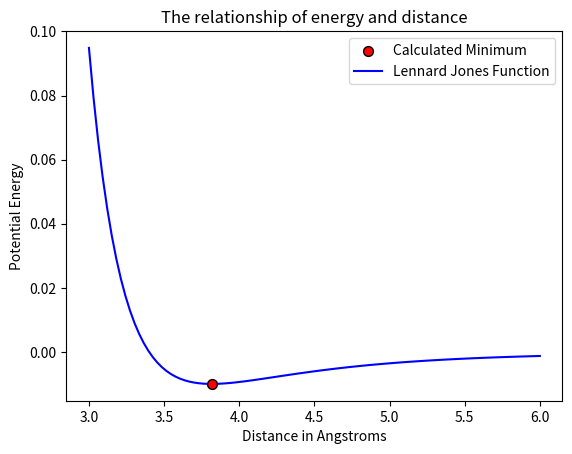

The script that saved this image:
#Importing all the cool functions I couldn't code myself
import matplotlib.pyplot as plt
import numpy as np
import scipy.optimize as opt
import pandas as pd

#A simple function that takes an input of r (and potentially epsilon and sigma) and outputs the atomic energy
def lennard_jones(r, epsilon=0.01, sigma=3.4):
    
    Atomic_Energy = 4*epsilon*((sigma/r)**12-(sigma/r)**6)
    return Atomic_Energy

distance_between_two = opt.minimize(
    #This is the function
    fun=lennard_jones,  
    #This is the initial guess
    x0=0,                    
    #The arguments of the function scipy is not allowed to change
    args=(0.01, 3.4),
    #This is the method, I don't remeber the difference between them so I'm using the first one taught in class
    method="Nelder-Mead",    
    #This is the tolernace because computers have yet to acheve perfection
    tol=1e-6                 
)

#A print used for testing
#print(distance_between_two["x"][0])

#graphs the lennard jones function so that the y value is the function at the given X value.
x = np.linspace(3, 6, 100)
y = lennard_jones(x)

#Marks the calculated minimum
plt.scatter(distance_between_two["x"][0], lennard_jones(distance_between_two["x"][0]), color='red', edgecolor='black', s=50, zorder=5, label="Calculated Minimum")

#creates a plot of the polynomial and the original data.
plt.plot(x, y, linestyle = '-',marker='', color='blue', label='Lennard Jones Function')
plt.xlabel('Distance in Angstroms')
plt.ylabel('Potential Energy')
plt.legend()
plt.title('The relationship of energy and distance')
plt.show()